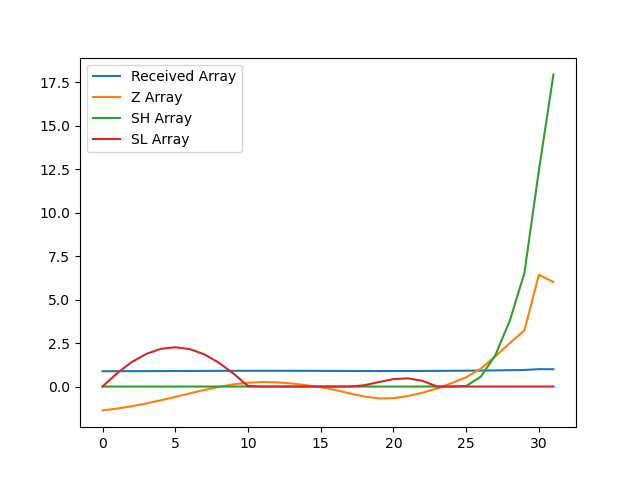

The file beside this chart, header and first rows:
, index, year, val, Received Array, Z Array, SH Array, SL Array
0, 11906, 1990, 13566, 0.8811, -1.372, 0.0, 0.0
1, 11909, 1991, 13590, 0.8827, -1.268, 0.0, 0.7681
2, 11912, 1992, 13622, 0.8848, -1.134, 0.0, 1.402
3, 11915, 1993, 13660, 0.8872, -0.9733, 0.0, 1.875
4, 11918, 1994, 13702, 0.89, -0.7915, 0.0, 2.167
5, 11921, 1995, 13749, 0.893, -0.5941, 0.0, 2.261
6, 11924, 1996, 13796, 0.8961, -0.3917, 0.0, 2.153
7, 11927, 1997, 13842, 0.8991, -0.1959, 0.0, 1.848
8, 11930, 1998, 13883, 0.9017, -0.02027, 0.0, 1.369
9, 11933, 1999, 13917, 0.9039, 0.122, 0.0, 0.7467
10, 11936, 2000, 13940, 0.9054, 0.2192, 0.0, 0.02749
11, 11939, 2001, 13949, 0.906, 0.2591, 0.0, 0.0
12, 11942, 2002, 13945, 0.9057, 0.2412, 0.0, 0.0
13, 11945, 2003, 13930, 0.9047, 0.177, 0.0, 0.0
14, 11948, 2004, 13907, 0.9033, 0.07913, 0.0, 0.0
15, 11951, 2005, 13879, 0.9015, -0.03842, 0.0, 0.0
16, 11954, 2006, 13842, 0.899, -0.1976, 0.0, 0.0
17, 11957, 2007, 13795, 0.896, -0.3953, 0.0, 0.0
18, 11960, 2008, 13753, 0.8933, -0.575, 0.0, 0.07502
19, 11963, 2009, 13728, 0.8916, -0.6833, 0.0, 0.2583
20, 11966, 2010, 13731, 0.8918, -0.6689, 0.0, 0.4272
21, 11969, 2011, 13760, 0.8938, -0.5439, 0.0, 0.4711
22, 11972, 2012, 13805, 0.8966, -0.354, 0.0, 0.3251
23, 11975, 2013, 13863, 0.9004, -0.1063, 0.0, 0.0
24, 11978, 2014, 13933, 0.905, 0.1927, 0.0, 0.0
25, 11981, 2015, 14013, 0.9102, 0.5326, 0.03256, 0.0
26, 11984, 2016, 14130, 0.9178, 1.03, 0.563, 0.0
27, 11987, 2017, 14294, 0.9284, 1.727, 1.791, 0.0
28, 11990, 2018, 14475, 0.9401, 2.498, 3.788, 0.0
29, 11993, 2019, 14645, 0.9512, 3.225, 6.513, 0.0
30, 11996, 2020, 15396, 1.0, 6.423, 12.44, 0.0
31, 11999, 2021, 15300, 0.9937, 6.013, 17.95, 0.0
